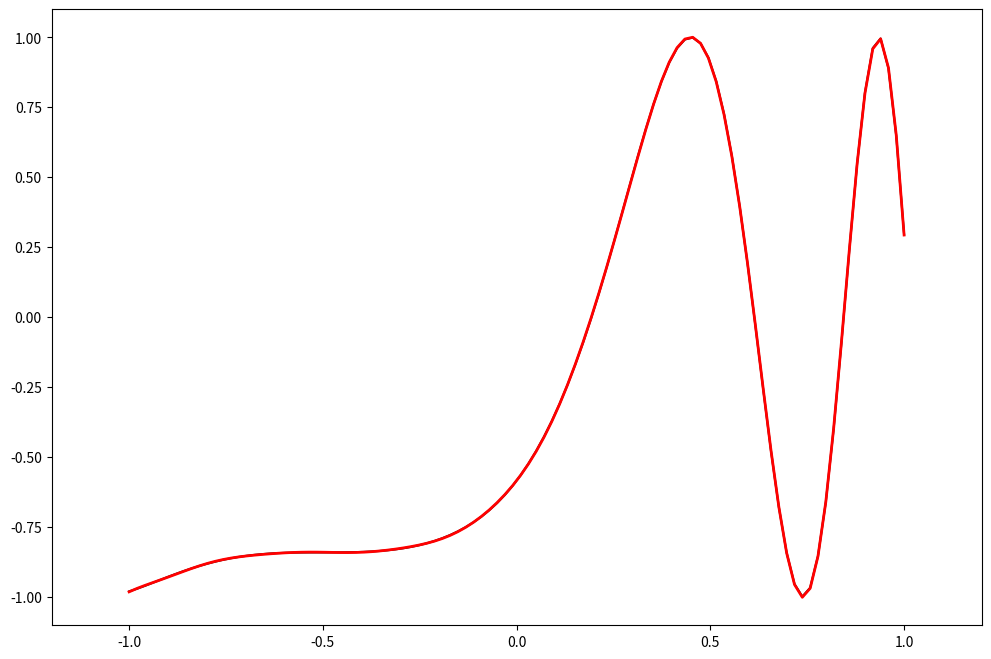

Reproduce this figure in Python.
# -- encoding:utf-8 --
"""
[redacted]
"""

from scipy.linalg import norm, pinv
import numpy as np

from matplotlib import pyplot as plt

np.random.seed(28)


class RBF:
    """
    RBF径向基神经网络
    """

    def __init__(self, input_dim, num_centers, out_dim):
        """
        初始化函数
        :param input_dim: 输入特征数目
        :param num_centers: 隐层核数目（中心点数目）
        :param out_dim:输出维度数目
        """
        self.input_dim = input_dim
        self.out_dim = out_dim
        self.num_centers = num_centers
        self.centers = [np.random.uniform(-1, 1, input_dim) for i in range(num_centers)]   # 中心点
        self.beta = 8   # 系数
        self.W = np.random.random((self.num_centers, self.out_dim))   # 权重

    def _basisfunc(self, c, d):
        return np.exp(-self.beta * norm(c - d) ** 2)   # RBF计算公式
        # -》norm()：二范式

    def _calcAct(self, X):   # 计算激活函数
        # calculate activations of RBFs
        G = np.zeros((X.shape[0], self.num_centers), float)
        for ci, c in enumerate(self.centers):   # 对每一个中心点进行计算
            for xi, x in enumerate(X):   # 对每一个样本进行计算
                G[xi, ci] = self._basisfunc(c, x)   # xi样本属于第ci个中心点的概率值
        return G

    def train(self, X, Y):
        """
        进行模型训练
        :param X: 矩阵，x的维度必须是给定的n * input_dim
        :param Y: 列的向量组合，要求维度必须是n * 1
        :return:
        """

        # 随机初始化中心点
        # -》np.random.permutation ：打乱顺序，如果给定的是一个int类型的数据，那么打乱range(int)序列
        rnd_idx = np.random.permutation(X.shape[0])[:self.num_centers]   # 获取前num_centers中心点的下标
        self.centers = [X[i, :] for i in rnd_idx]

        # calculate activations of RBFs
        # 相当于计算RBF中的激活函数值
        G = self._calcAct(X)

        # calculate output weights (pseudoinverse)
        # 计算权重，通过数值计算（线性回归）来更新W
        # -》pinv()：计算矩阵的逆 ==> Y=GW ==> W = G^-1Y
        self.W = np.dot(pinv(G), Y)

    def test(self, X):
        """ X: matrix of dimensions n x indim """
        G = self._calcAct(X)
        Y = np.dot(G, self.W)
        return Y   # 得到预测的Y


# 构造数据
n = 100
x = np.linspace(-1, 1, n).reshape(n, 1)
y = np.sin(3 * (x + 0.5) ** 3 - 1)
# y = y + np.random.normal(0, 0.1, n).reshape(n, 1)

# RBF神经网络
rbf = RBF(1, 20, 1)
rbf.train(x, y)
z = rbf.test(x)

# plot original data
plt.figure(figsize=(12, 8))
# 展示原始值，黑色
plt.plot(x, y, 'k-')

# plot learned model
# 展示预测值
plt.plot(x, z, 'r-', linewidth=2)

plt.xlim(-1.2, 1.2)
plt.show()
